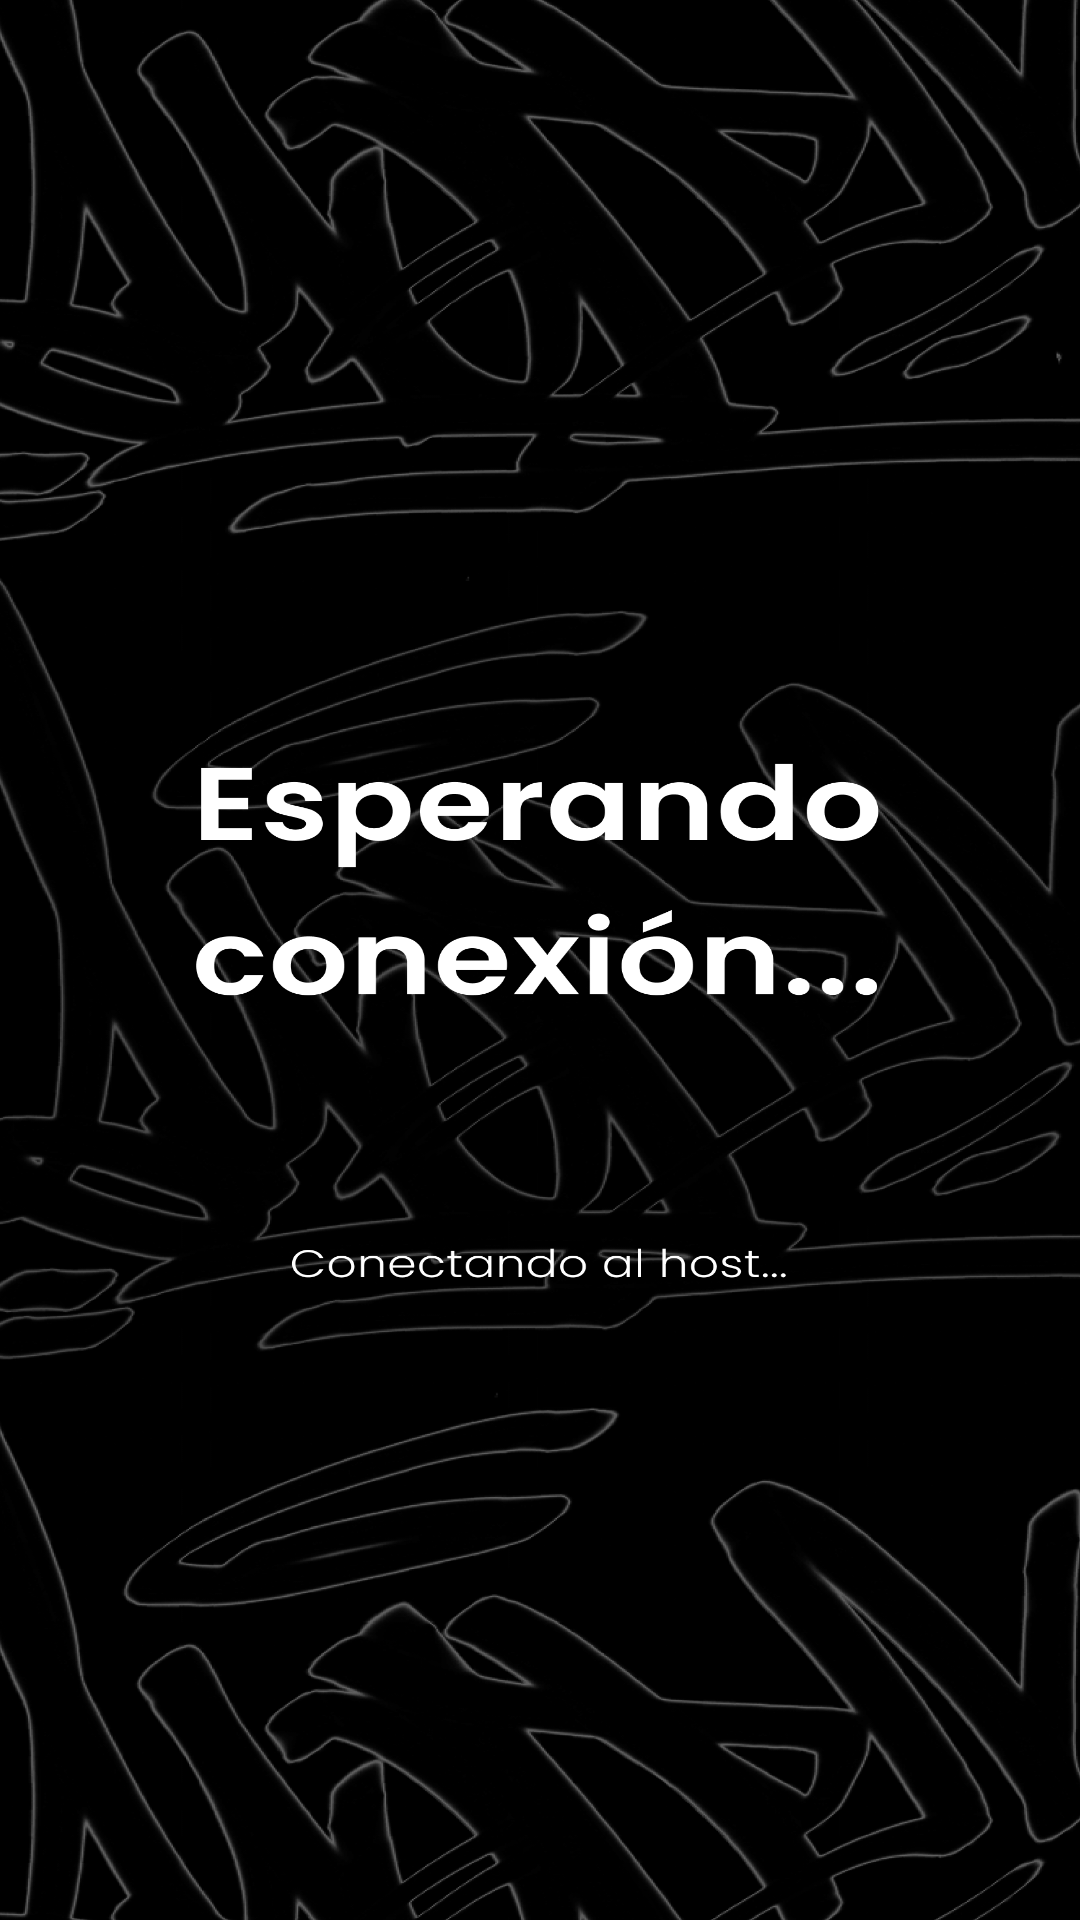

This screen was rendered from an Android layout file. Write that file and the resources it references.
<!-- AndroidManifest.xml: application theme Theme.CUYBEATZ_Control -->
<!-- res/layout/activity_connect.xml -->
<?xml version="1.0" encoding="utf-8"?>
<androidx.constraintlayout.widget.ConstraintLayout xmlns:android="http://schemas.android.com/apk/res/android"
    xmlns:app="http://schemas.android.com/apk/res-auto"
    xmlns:tools="http://schemas.android.com/tools"
    android:id="@+id/bg"
    android:layout_width="match_parent"
    android:layout_height="match_parent"
    android:background="@drawable/waiting"
    tools:context=".ConnectActivity">

</androidx.constraintlayout.widget.ConstraintLayout>
<!-- resources referenced by this layout -->
<resources>
  <!-- drawable waiting: png bitmap (drawable, 826698 bytes) -->
  <style name="Theme.CUYBEATZ_Control" parent="Theme.AppCompat.DayNight.NoActionBar">
          
          <item name="colorPrimary">@color/purple_500</item>
          <item name="colorPrimaryVariant">@color/purple_700</item>
          <item name="colorOnPrimary">@color/white</item>
          
          <item name="colorSecondary">@color/teal_200</item>
          <item name="colorSecondaryVariant">@color/teal_700</item>
          <item name="colorOnSecondary">@color/black</item>
          
          <item name="android:statusBarColor" tools:targetApi="l">?attr/colorPrimaryVariant</item>
          
      </style>
  <!-- not gathered from this repository: default colours our renderer supplied (Android Studio template values) -->
  <color name="purple_500">#FF6200EE</color>
  <color name="purple_700">#FF3700B3</color>
  <color name="teal_200">#FF03DAC5</color>
  <color name="teal_700">#FF018786</color>
  <color name="black">#FF000000</color>
  <color name="white">#FFFFFFFF</color>
</resources>
